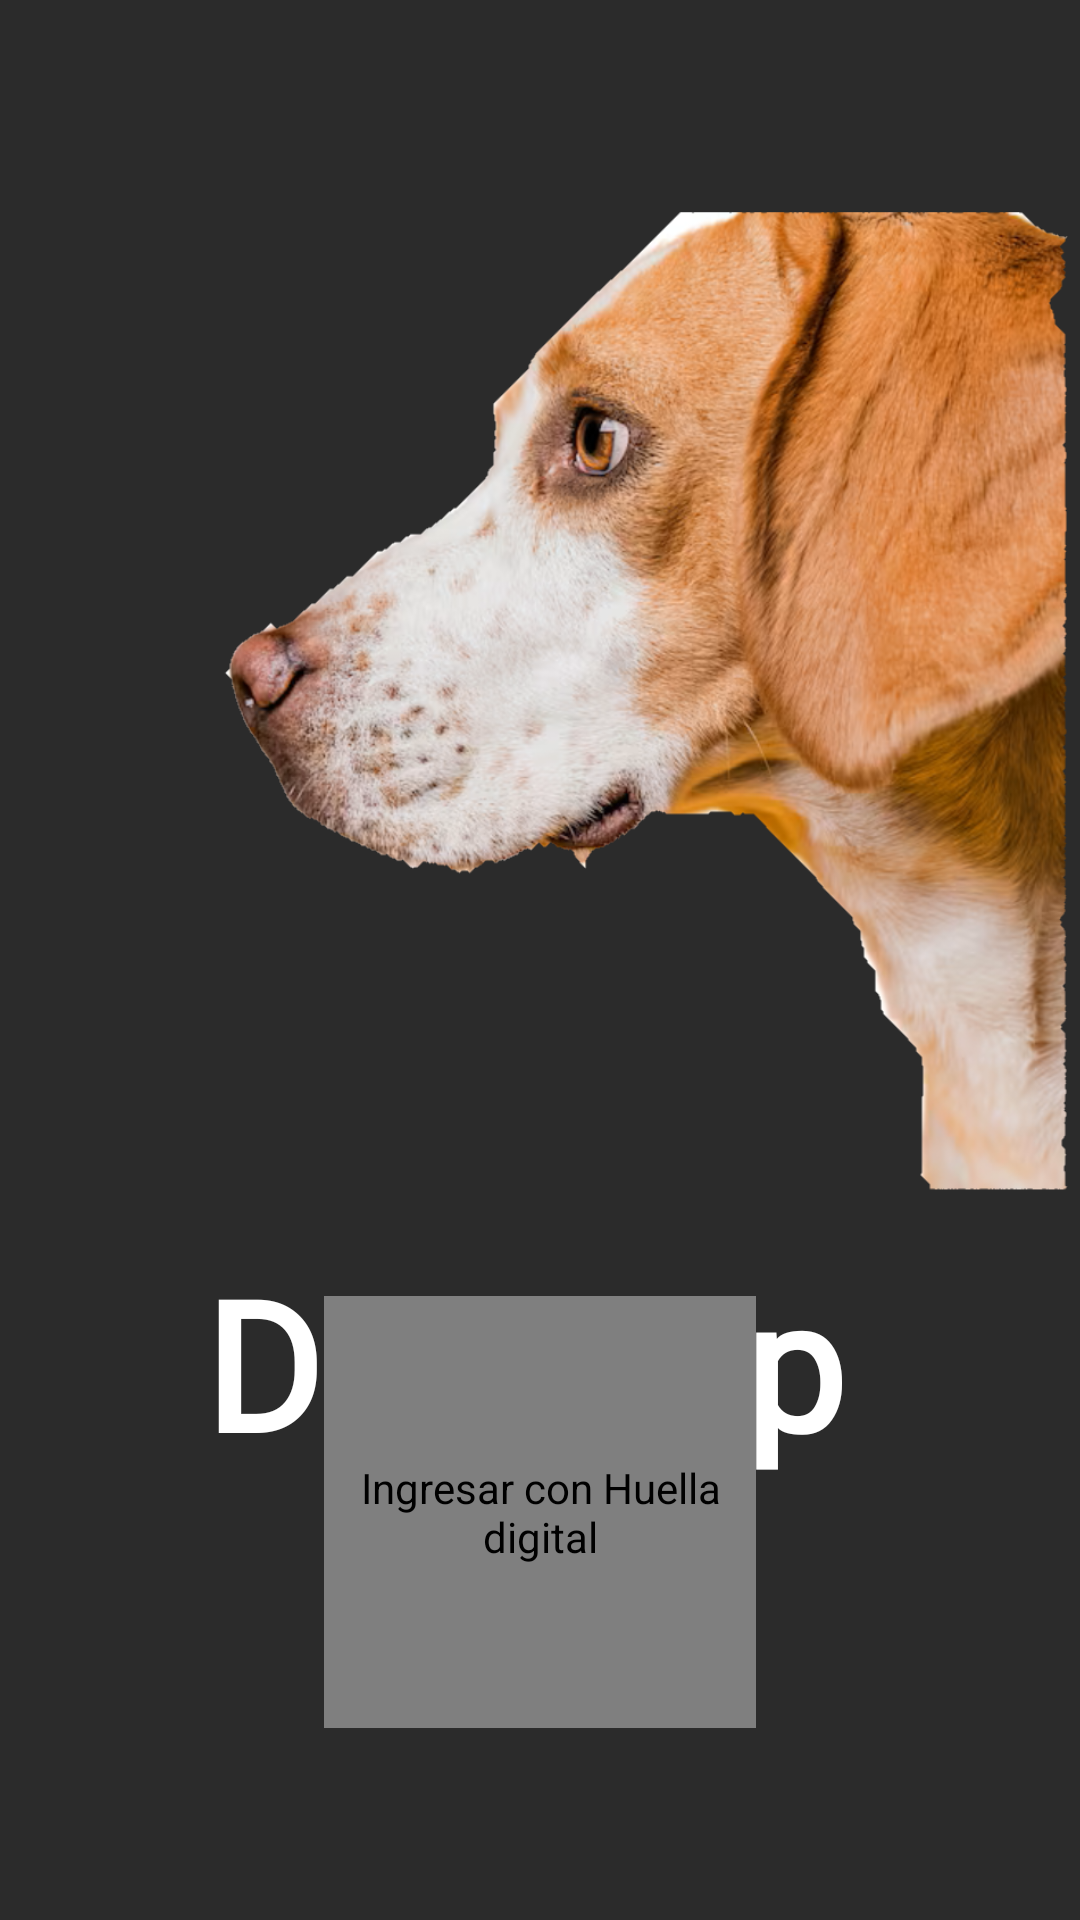

Write the Android layout XML for this screen, with the resource values it uses.
<!-- AndroidManifest.xml: application theme Theme.DogApp -->
<!-- res/layout/fragment_login.xml -->
<?xml version="1.0" encoding="utf-8"?>
<layout xmlns:android="http://schemas.android.com/apk/res/android"
    xmlns:app="http://schemas.android.com/apk/res-auto"
    xmlns:tools="http://schemas.android.com/tools">

    

    <androidx.constraintlayout.widget.ConstraintLayout
        android:id="@+id/layoutLogin"
        android:layout_width="match_parent"
        android:layout_height="match_parent"
        android:background="@color/dark_gray"
        tools:context=".view.fragment.LoginFragment">

        
        <ImageView
            android:id="@+id/ivPerro"
            android:layout_width="wrap_content"
            android:layout_height="350dp"
            android:layout_marginTop="48dp"
            android:layout_marginEnd="4dp"
            android:adjustViewBounds="true"
            android:scaleType="fitCenter"
            android:src="@drawable/img_perro"
            app:layout_constraintEnd_toEndOf="parent"
            app:layout_constraintTop_toTopOf="parent"
            app:layout_constraintWidth_percent="0.45" />

        

        <TextView
            android:id="@+id/tvTitulo"
            android:layout_width="wrap_content"
            android:layout_height="wrap_content"
            android:layout_marginTop="16dp"
            android:fontFamily="@font/dogapp_font"
            android:text="@string/app_name"
            android:textColor="@color/white"
            android:textSize="60sp"
            android:textStyle="bold"
            app:layout_constraintEnd_toEndOf="@id/ivPerro"
            app:layout_constraintHorizontal_bias="0.278"
            app:layout_constraintStart_toStartOf="@id/ivPerro"
            app:layout_constraintTop_toBottomOf="@id/ivPerro" />

        

        <com.airbnb.lottie.LottieAnimationView
            android:id="@+id/lottieHuella"
            android:layout_width="0dp"
            android:layout_height="0dp"
            android:layout_marginBottom="64dp"
            android:clickable="true"
            android:contentDescription="@string/Cd_huella"
            android:focusable="true"
            app:layout_constraintBottom_toBottomOf="parent"
            app:layout_constraintDimensionRatio="1:1"
            app:layout_constraintEnd_toEndOf="parent"
            app:layout_constraintStart_toStartOf="parent"
            app:layout_constraintWidth_percent="0.4"
            app:lottie_autoPlay="true"
            app:lottie_loop="true"
            app:lottie_rawRes="@raw/fingerprint" />


    </androidx.constraintlayout.widget.ConstraintLayout>
</layout>
<!-- resources referenced by this layout -->
<resources>
  <color name="dark_gray">#2B2B2B</color>
  <color name="white">#FFFFFFFF</color>
  <!-- drawable img_perro: png bitmap (drawable, 664911 bytes) -->
  <string name="Cd_huella"> Ingresar con Huella digital</string>
  <string name="app_name">DogApp</string>
  <style name="Theme.DogApp" parent="Base.Theme.DogApp" />
  <style name="Base.Theme.DogApp" parent="Theme.Material3.DayNight.NoActionBar">
          
          
      </style>
</resources>
